Image classification data set "groundnut-leaf-diseases" (doussou1999/groundnut-leaf-diseases on GitHub). Class labels (5): alternaria leaf spot, healthy, leaf spot early and late, rosette, rust.

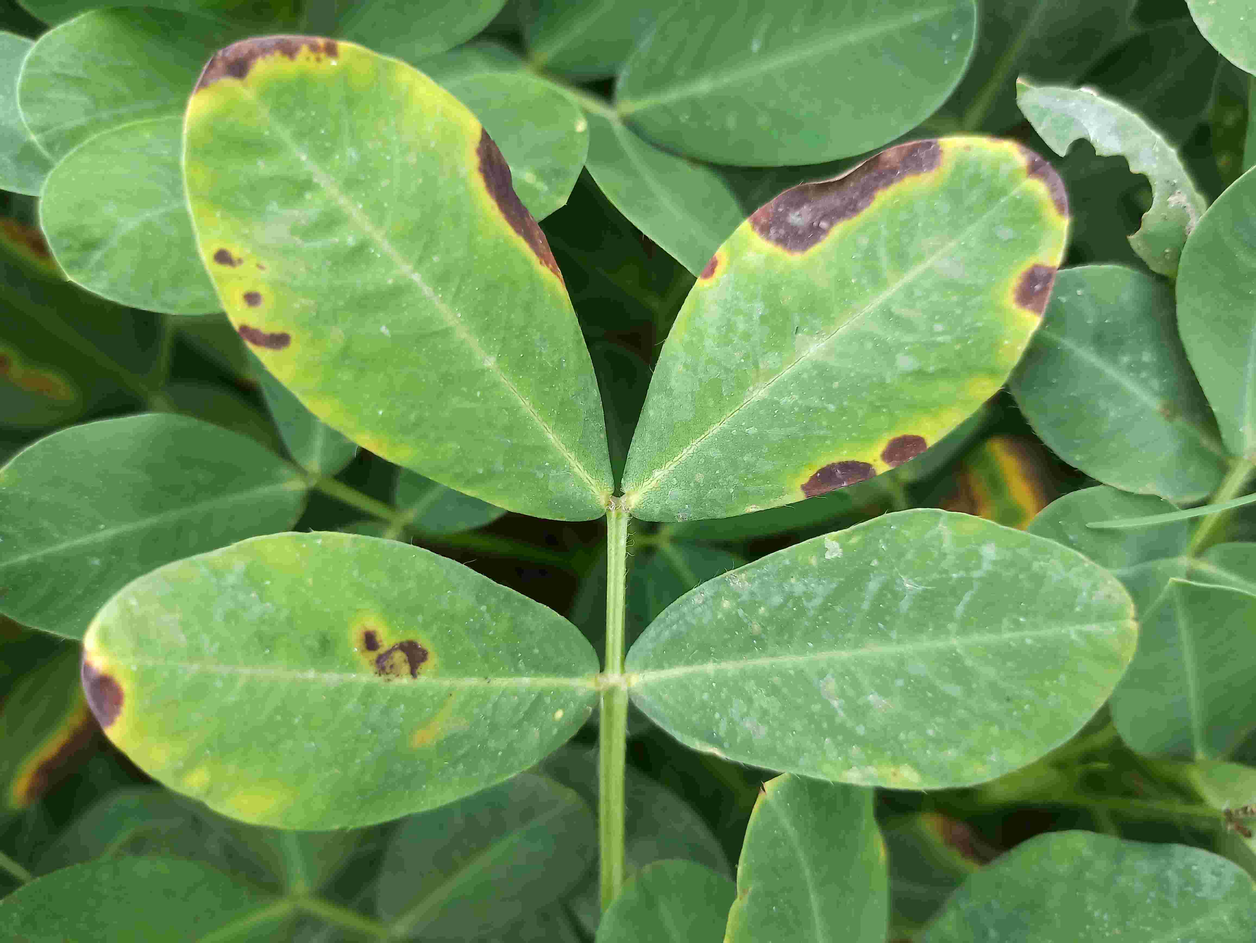
Label: alternaria leaf spot

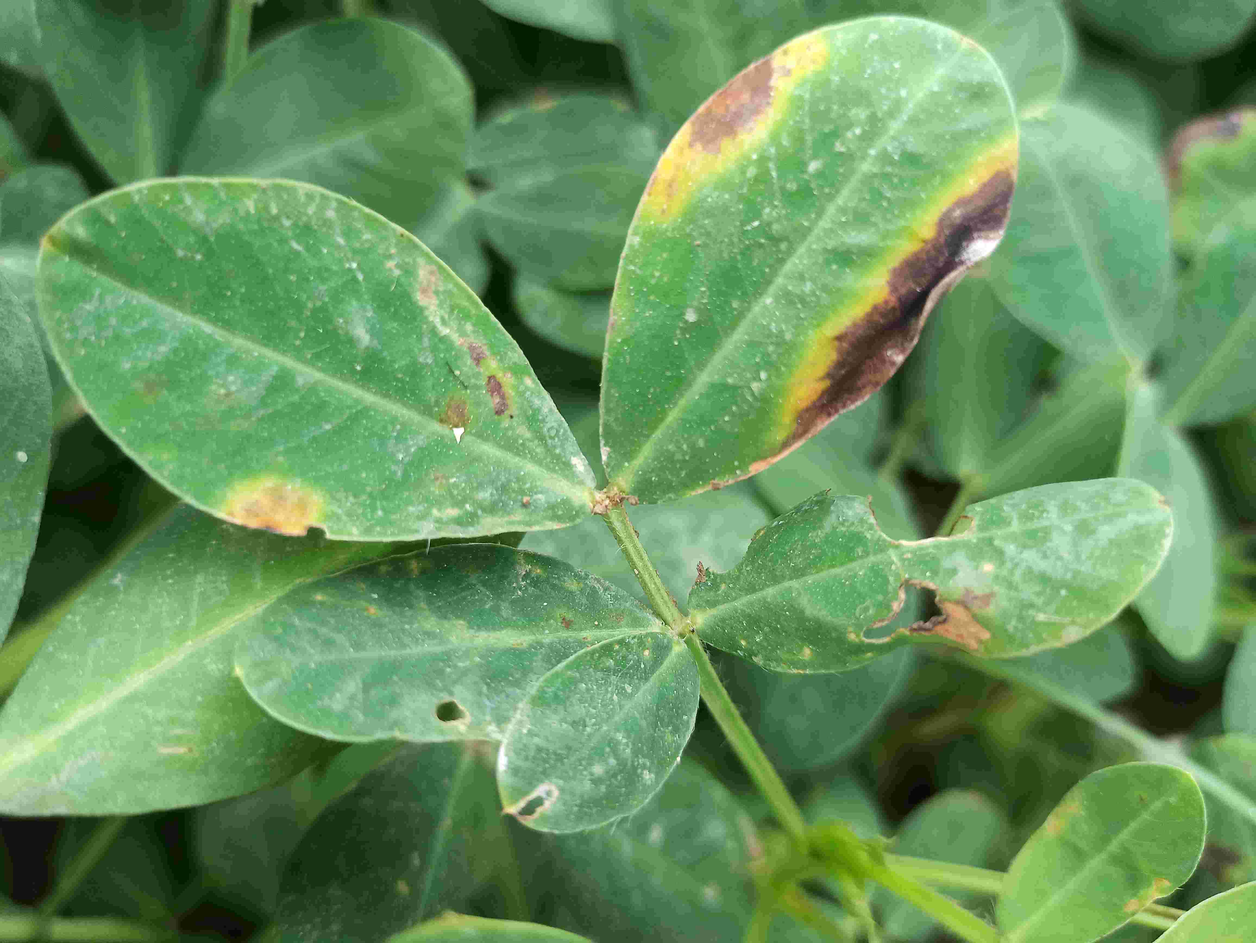
Label: alternaria leaf spot

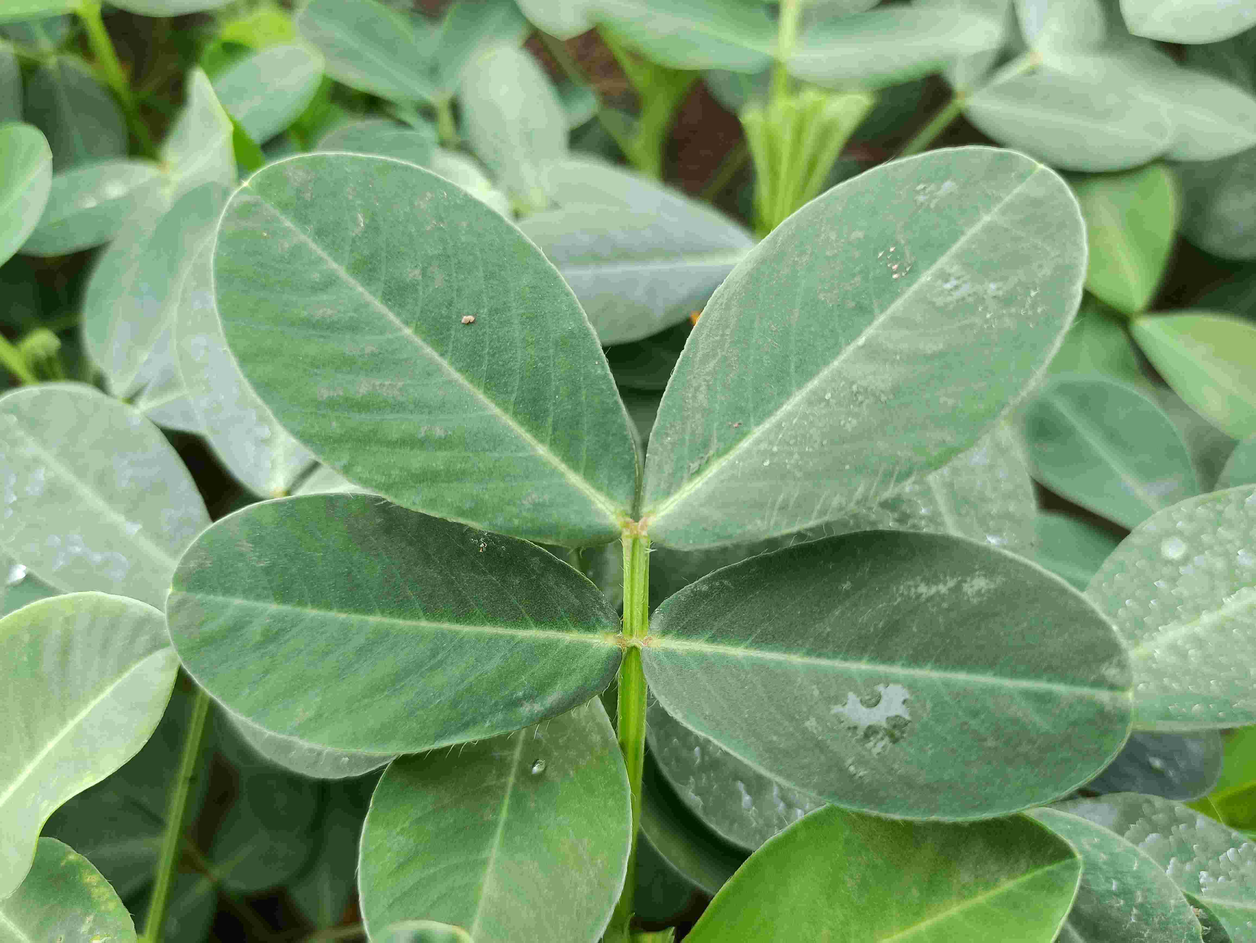
Label: healthy

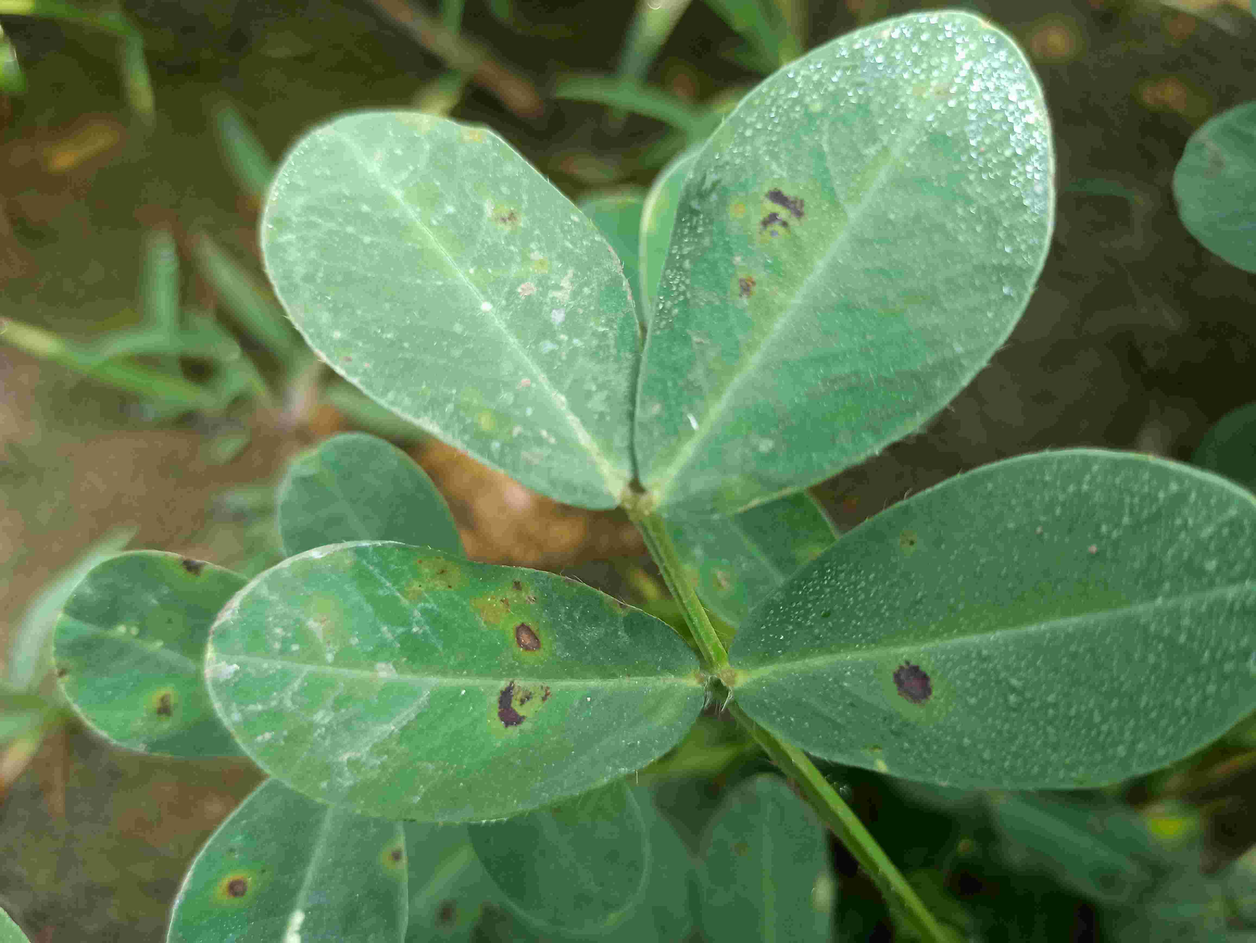
Label: leaf spot early and late

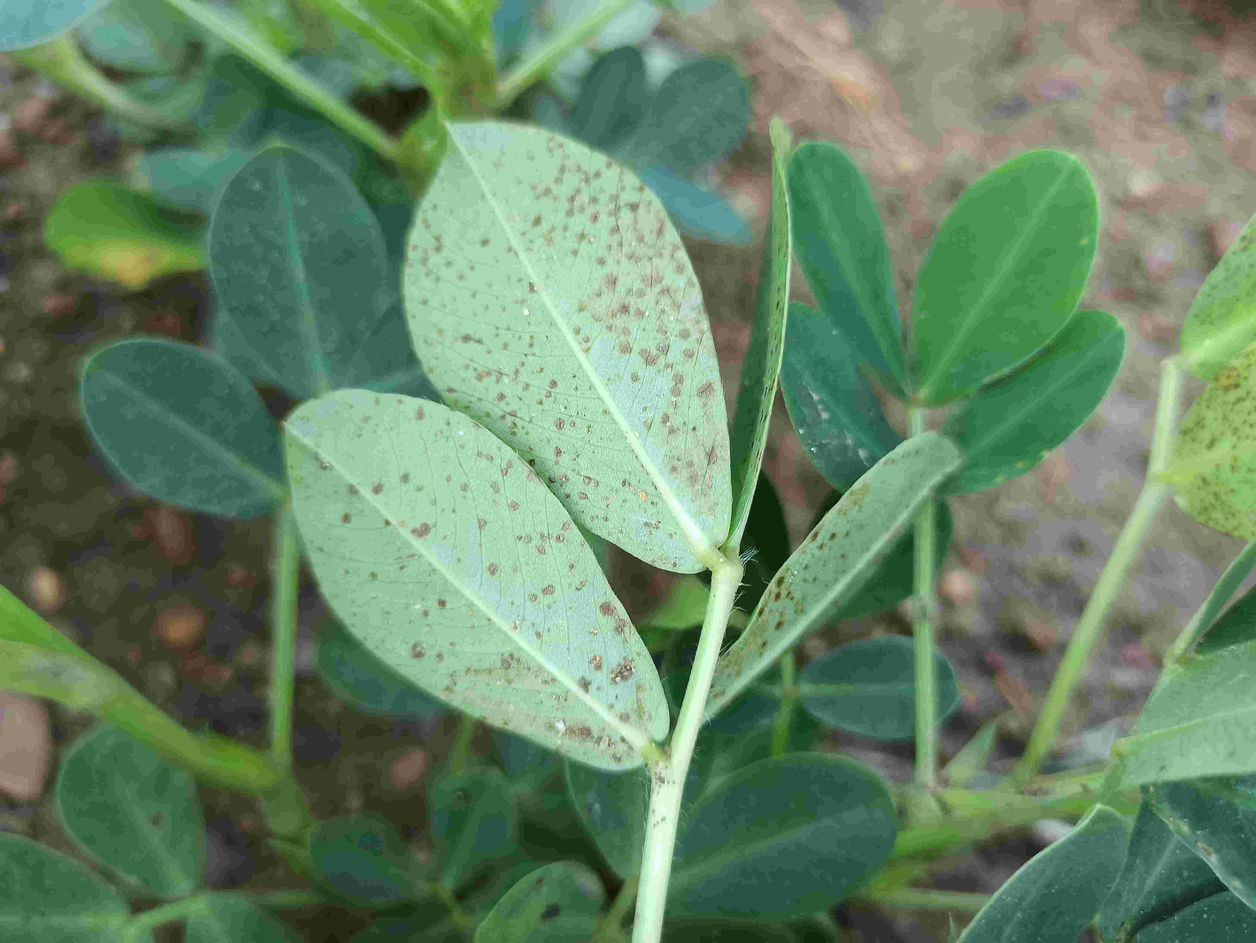
Label: rust

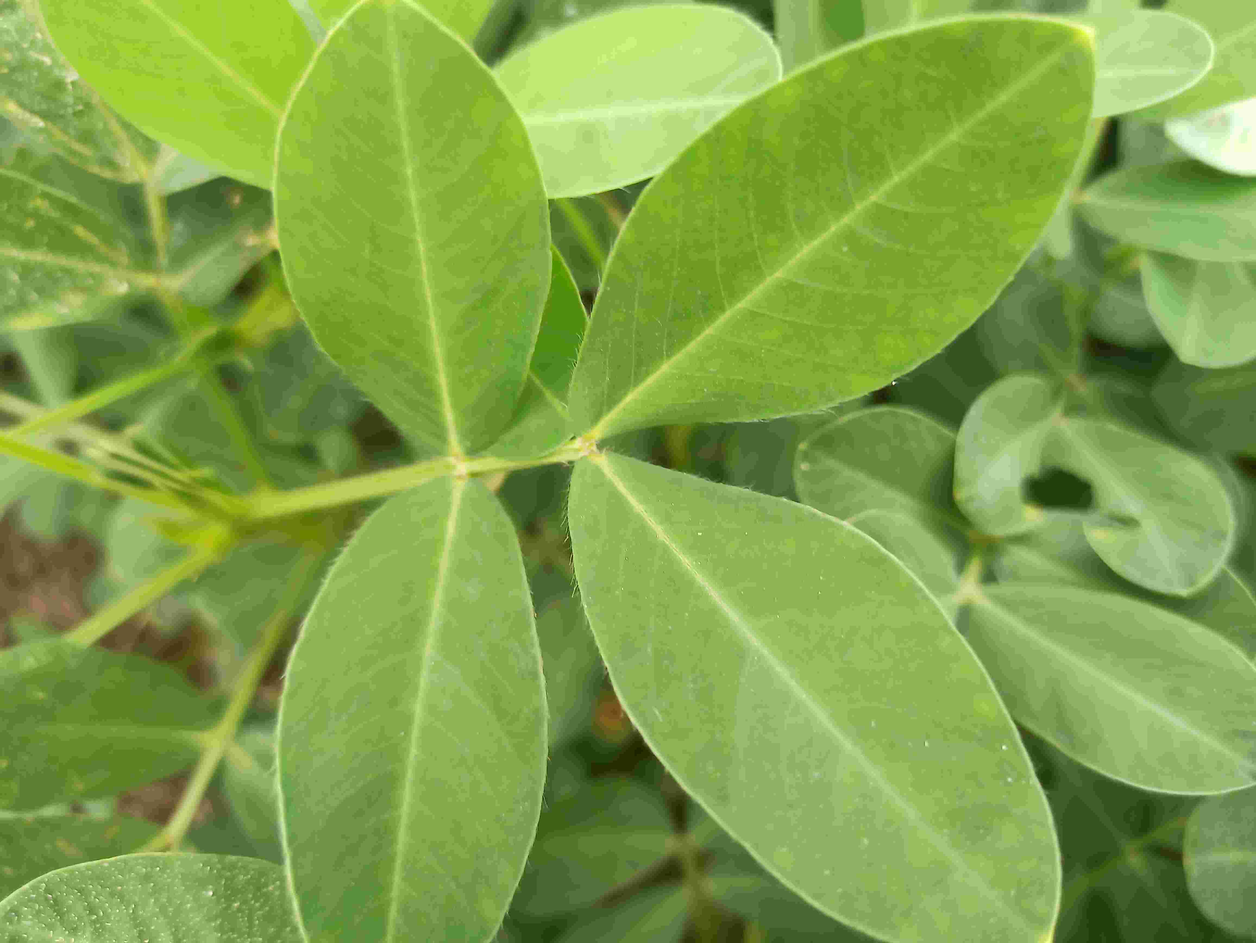
Label: healthy
